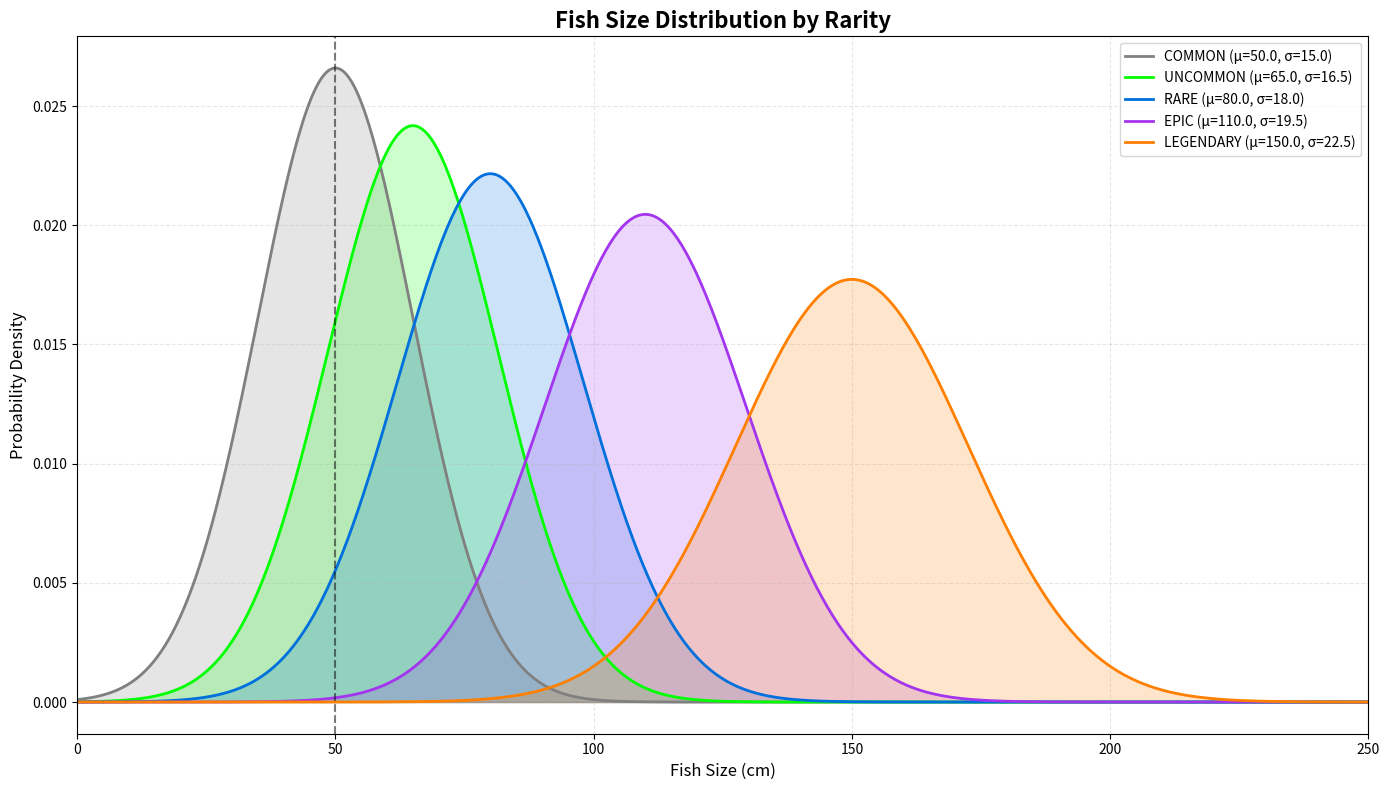

Here is the Python script that generated this plot:
import numpy as np
import matplotlib.pyplot as plt
from scipy.stats import norm

# Define the rarity modifiers from FishtasticFishItem.java
rarity_modifiers = {
    'COMMON': {'meanOffset': 0.0, 'stdDevOffset': 0.0, 'meanMultiplier': 1.0, 'stdDevMultiplier': 1.0},
    'UNCOMMON': {'meanOffset': 10.0, 'stdDevOffset': 0.0, 'meanMultiplier': 1.1, 'stdDevMultiplier': 1.1},
    'RARE': {'meanOffset': 20.0, 'stdDevOffset': 0.0, 'meanMultiplier': 1.2, 'stdDevMultiplier': 1.2},
    'EPIC': {'meanOffset': 45.0, 'stdDevOffset': 0.0, 'meanMultiplier': 1.3, 'stdDevMultiplier': 1.3},
    'LEGENDARY': {'meanOffset': 75.0, 'stdDevOffset': 0.0, 'meanMultiplier': 1.5, 'stdDevMultiplier': 1.5}
}

# Base distribution parameters (from getSizeDefault)
base_mean = 50.0
base_std_dev = 15.0

# Create figure
plt.figure(figsize=(14, 8))

# Define colors for each rarity
colors = {
    'COMMON': '#808080',      # Gray
    'UNCOMMON': '#00FF00',    # Green
    'RARE': '#0070DD',        # Blue
    'EPIC': '#A335EE',        # Purple
    'LEGENDARY': '#FF8000'    # Orange
}

# Generate x values (size range)
x = np.linspace(0, 250, 1000)

# Plot each distribution
for rarity, modifiers in rarity_modifiers.items():
    # Apply modifiers to base distribution
    modified_mean = (base_mean * modifiers['meanMultiplier']) + modifiers['meanOffset']
    modified_std_dev = (base_std_dev * modifiers['stdDevMultiplier']) + modifiers['stdDevOffset']

    # Calculate probability density
    y = norm.pdf(x, modified_mean, modified_std_dev)

    # Plot the distribution
    plt.plot(x, y, label=f'{rarity} (μ={modified_mean:.1f}, σ={modified_std_dev:.1f})',
             color=colors[rarity], linewidth=2)

    # Fill under the curve with transparency
    plt.fill_between(x, y, alpha=0.2, color=colors[rarity])

# Customize the plot
plt.title('Fish Size Distribution by Rarity', fontsize=16, fontweight='bold')
plt.xlabel('Fish Size (cm)', fontsize=12)
plt.ylabel('Probability Density', fontsize=12)
plt.legend(loc='upper right', fontsize=10)
plt.grid(True, alpha=0.3, linestyle='--')
plt.xlim(0, 250)

# Add vertical line for base mean
plt.axvline(x=base_mean, color='black', linestyle='--', alpha=0.5,
            label=f'Base Mean ({base_mean})')

# Tight layout for better spacing
plt.tight_layout()

# Save the plot
output_file = 'rarity_distributions.png'
plt.savefig(output_file, dpi=300, bbox_inches='tight')
print(f"Chart saved as '{output_file}'")

# Display the plot
plt.show()

# Print statistics for each rarity
print("\n" + "="*60)
print("Fish Size Statistics by Rarity")
print("="*60)
for rarity, modifiers in rarity_modifiers.items():
    modified_mean = (base_mean * modifiers['meanMultiplier']) + modifiers['meanOffset']
    modified_std_dev = (base_std_dev * modifiers['stdDevMultiplier']) + modifiers['stdDevOffset']

    # Calculate percentiles
    p25 = norm.ppf(0.25, modified_mean, modified_std_dev)
    p50 = norm.ppf(0.50, modified_mean, modified_std_dev)
    p75 = norm.ppf(0.75, modified_mean, modified_std_dev)
    p95 = norm.ppf(0.95, modified_mean, modified_std_dev)

    print(f"\n{rarity}:")
    print(f"  Mean: {modified_mean:.2f} cm")
    print(f"  Std Dev: {modified_std_dev:.2f} cm")
    print(f"  25th percentile: {p25:.2f} cm")
    print(f"  50th percentile (median): {p50:.2f} cm")
    print(f"  75th percentile: {p75:.2f} cm")
    print(f"  95th percentile: {p95:.2f} cm")
print("="*60)
